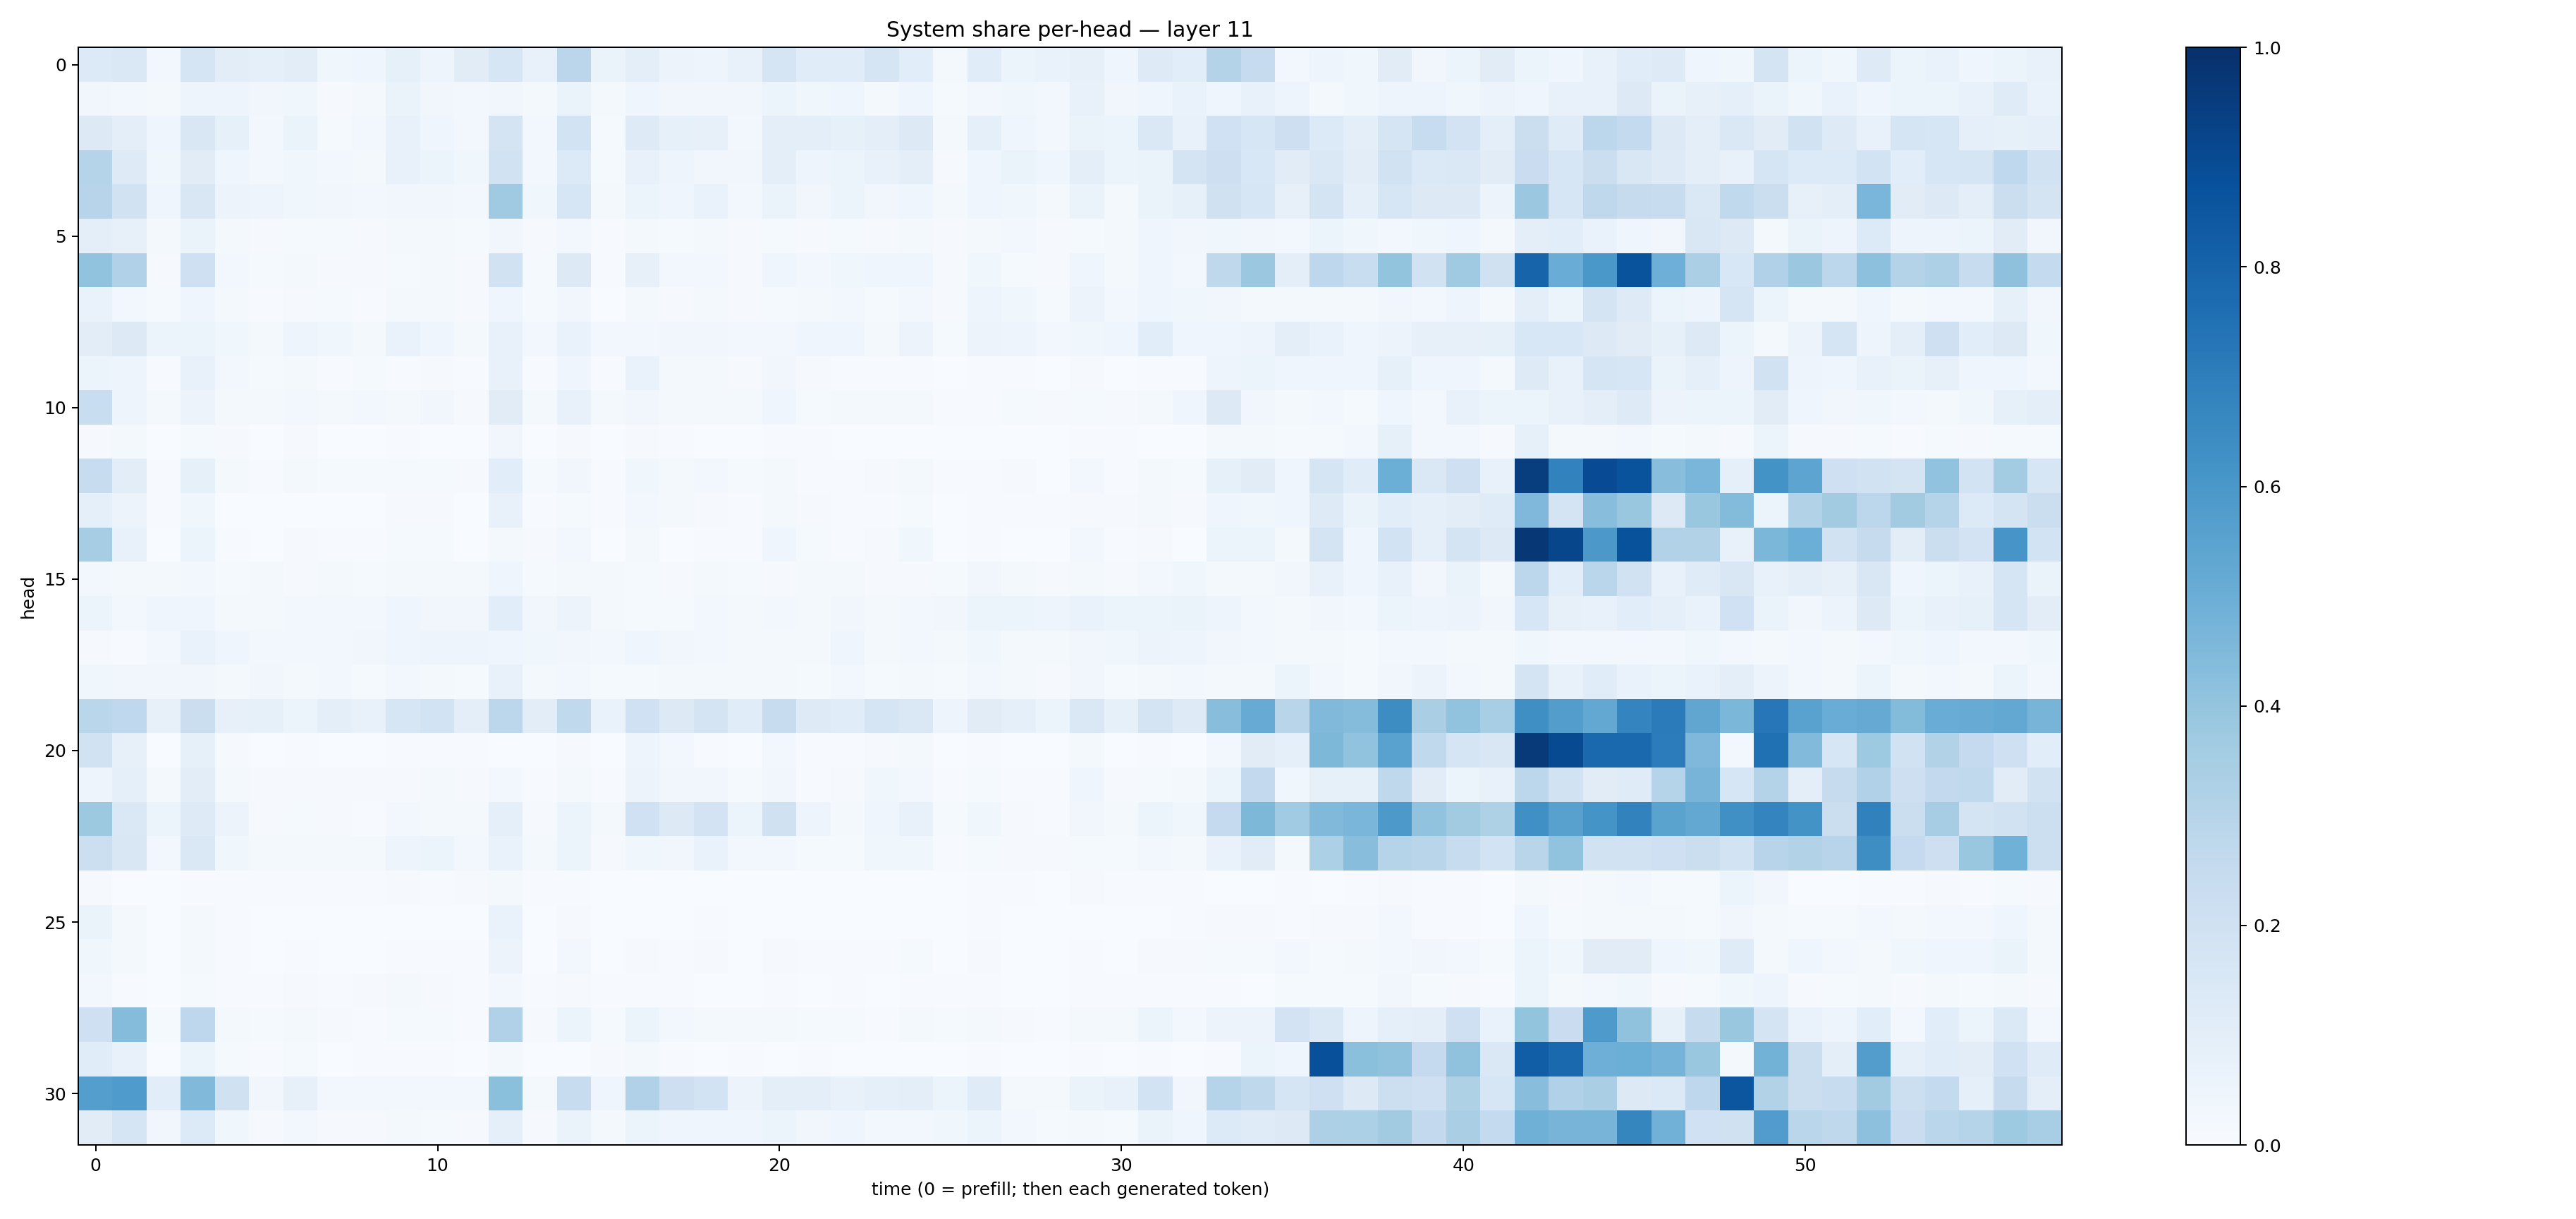

Values plotted in this chart, from the file beside it:
0.13331082, 0.14099735, 0.03081594, 0.16934332, 0.105191894, 0.086097814, 0.10340176, 0.03649678, 0.043433674, 0.08503491, 0.047820408, 0.11278344, 0.15907171, 0.072834894, 0.2836831, 0.06476723, 0.094574004, 0.05635629, 0.047364783, 0.0750304, 0.16750234, 0.114587, 0.11570149, 0.17112511
0.03298, 0.02389, 0.01898, 0.04896, 0.04992, 0.03491, 0.03769, 0.01163, 0.01627, 0.06315, 0.03336, 0.0263, 0.03175, 0.01772, 0.0642, 0.02102, 0.0434, 0.03259, 0.03255, 0.03423, 0.06173, 0.03572, 0.04252, 0.01893
0.1275, 0.09622, 0.04355, 0.1518, 0.08372, 0.02808, 0.06638, 0.01546, 0.02422, 0.074, 0.04232, 0.02428, 0.1733, 0.02905, 0.1872, 0.01366, 0.1223, 0.08311, 0.07867, 0.02692, 0.1012, 0.09604, 0.0851, 0.09974
0.2987, 0.1234, 0.03681, 0.1126, 0.04032, 0.02846, 0.03901, 0.02703, 0.02079, 0.07398, 0.05132, 0.03628, 0.1931, 0.02518, 0.1362, 0.01557, 0.07645, 0.05038, 0.03495, 0.03364, 0.09472, 0.04789, 0.06023, 0.07191
0.2945, 0.1894, 0.04403, 0.152, 0.0572, 0.04917, 0.03672, 0.034, 0.02382, 0.03235, 0.03255, 0.02353, 0.3672, 0.03635, 0.1598, 0.01863, 0.05251, 0.04221, 0.06872, 0.02911, 0.06336, 0.03359, 0.0539, 0.03191
0.09762, 0.0801, 0.02108, 0.06514, 0.02286, 0.01073, 0.01387, 0.01384, 0.007867, 0.01622, 0.01666, 0.01536, 0.03207, 0.01098, 0.02999, 0.007641, 0.02316, 0.01388, 0.02223, 0.00901, 0.01478, 0.01056, 0.01429, 0.01032
0.4062, 0.3198, 0.01021, 0.2066, 0.02982, 0.01501, 0.02102, 0.01142, 0.01092, 0.01355, 0.01583, 0.01012, 0.1908, 0.01203, 0.1265, 0.006037, 0.07863, 0.02905, 0.02505, 0.01139, 0.04046, 0.0247, 0.03612, 0.03948
0.06916, 0.02656, 0.01475, 0.04455, 0.01855, 0.007088, 0.008632, 0.01468, 0.005509, 0.01888, 0.01895, 0.00962, 0.0434, 0.0121, 0.035, 0.003772, 0.01566, 0.008233, 0.02237, 0.009573, 0.01333, 0.01628, 0.03124, 0.01365
0.1049, 0.131, 0.05417, 0.06229, 0.0381, 0.02236, 0.04874, 0.03756, 0.02172, 0.06941, 0.03912, 0.01594, 0.07708, 0.02707, 0.07022, 0.03066, 0.03046, 0.03237, 0.03196, 0.03091, 0.03111, 0.0424, 0.04386, 0.02324
0.05405, 0.04922, 0.007732, 0.07579, 0.02667, 0.01289, 0.02165, 0.004521, 0.0118, 0.006536, 0.009401, 0.007512, 0.07409, 0.005587, 0.04644, 0.004901, 0.06735, 0.02146, 0.0166, 0.009192, 0.03323, 0.009037, 0.005914, 0.004565
0.2319, 0.0503, 0.01907, 0.05583, 0.01889, 0.02133, 0.02568, 0.02328, 0.02638, 0.02037, 0.03267, 0.0104, 0.1115, 0.01906, 0.07336, 0.01981, 0.03239, 0.02327, 0.02277, 0.02003, 0.04445, 0.01187, 0.01731, 0.01861
0.01056, 0.01899, 0.001385, 0.01407, 0.008507, 0.003463, 0.00931, 0.001245, 0.002994, 0.005822, 0.001636, 0.001497, 0.03183, 0.001226, 0.01056, 0.002565, 0.01032, 0.004858, 0.001723, 0.001979, 0.004619, 0.004163, 0.003434, 0.002344
0.2417, 0.1025, 0.007417, 0.0851, 0.02129, 0.007582, 0.02006, 0.01282, 0.01399, 0.01462, 0.01294, 0.01028, 0.1057, 0.01214, 0.03307, 0.005481, 0.03564, 0.02327, 0.0261, 0.01224, 0.02065, 0.006884, 0.006489, 0.01153
0.08915, 0.05707, 0.003955, 0.037, 0.003067, 0.001607, 0.001776, 0.003312, 0.001764, 0.008587, 0.01167, 0.003528, 0.07208, 0.00564, 0.0128, 0.007078, 0.02725, 0.01597, 0.0103, 0.006869, 0.01813, 0.009196, 0.007112, 0.006409
0.3492, 0.07457, 0.003616, 0.05354, 0.006961, 0.002959, 0.009374, 0.005647, 0.00475, 0.01204, 0.01524, 0.003618, 0.02233, 0.01063, 0.02793, 0.001211, 0.01735, 0.003486, 0.005851, 0.004851, 0.04578, 0.01203, 0.007111, 0.00802
0.02989, 0.01669, 0.01888, 0.02699, 0.01319, 0.01651, 0.008907, 0.01718, 0.01227, 0.02015, 0.02041, 0.01655, 0.04087, 0.01274, 0.01735, 0.01575, 0.01237, 0.009685, 0.01809, 0.01357, 0.008966, 0.01672, 0.01611, 0.009054
0.05357, 0.02991, 0.04175, 0.04116, 0.01847, 0.01599, 0.02513, 0.03089, 0.02547, 0.04589, 0.03132, 0.03426, 0.1066, 0.03402, 0.05619, 0.01852, 0.01547, 0.01235, 0.0242, 0.02091, 0.02592, 0.02026, 0.03482, 0.02203
0.01113, 0.006517, 0.02775, 0.06877, 0.04525, 0.02945, 0.02783, 0.02642, 0.03403, 0.04406, 0.0479, 0.0499, 0.04053, 0.03727, 0.03463, 0.02957, 0.03957, 0.03487, 0.02584, 0.01938, 0.02051, 0.02165, 0.04051, 0.01819
0.03678, 0.03283, 0.03393, 0.03131, 0.02266, 0.03135, 0.01801, 0.02655, 0.01364, 0.02493, 0.02103, 0.01511, 0.0748, 0.01843, 0.02882, 0.01368, 0.01285, 0.01691, 0.02005, 0.01599, 0.01639, 0.01431, 0.02636, 0.01331
0.2873, 0.2674, 0.07986, 0.2227, 0.08187, 0.08268, 0.0534, 0.09783, 0.07406, 0.1578, 0.1847, 0.09905, 0.2783, 0.1025, 0.2624, 0.06785, 0.1998, 0.1289, 0.1733, 0.116, 0.2345, 0.1249, 0.1162, 0.1686
0.1892, 0.08007, 0.001168, 0.08208, 0.009503, 0.002831, 0.004195, 0.001305, 0.001787, 0.004452, 0.005096, 0.005821, 0.003474, 0.001277, 0.01045, 0.001074, 0.04886, 0.0247, 0.007602, 0.003446, 0.03108, 0.005519, 0.005566, 0.0102
0.04735, 0.08961, 0.01722, 0.1024, 0.02147, 0.008185, 0.0114, 0.007982, 0.009781, 0.0109, 0.01729, 0.008268, 0.02647, 0.006767, 0.01698, 0.004519, 0.05776, 0.03191, 0.0329, 0.01188, 0.03493, 0.006502, 0.008238, 0.03728
0.3759, 0.1416, 0.061, 0.1215, 0.05748, 0.009449, 0.0132, 0.009382, 0.006966, 0.02397, 0.02117, 0.0168, 0.09307, 0.009009, 0.05412, 0.02081, 0.1998, 0.1303, 0.1818, 0.06133, 0.1979, 0.04729, 0.02164, 0.0409
0.2152, 0.1514, 0.02396, 0.1484, 0.03531, 0.02275, 0.02105, 0.02175, 0.02189, 0.04698, 0.05108, 0.02679, 0.06811, 0.02324, 0.05264, 0.0107, 0.0389, 0.03181, 0.06774, 0.02835, 0.02347, 0.01311, 0.01228, 0.03567
0.009521, 0.00264, 0.003526, 0.005017, 0.004961, 0.005897, 0.004098, 0.004926, 0.005956, 0.01052, 0.004001, 0.009236, 0.02012, 0.005539, 0.005045, 0.001821, 0.001401, 0.001412, 0.002537, 0.001551, 0.0009772, 0.001134, 0.002737, 0.001601
0.06599, 0.01619, 0.00321, 0.01746, 0.004906, 0.003226, 0.003846, 0.002522, 0.003544, 0.001962, 0.001515, 0.001958, 0.0688, 0.002223, 0.008498, 0.001593, 0.003419, 0.002999, 0.004707, 0.001573, 0.002183, 0.001999, 0.003001, 0.00203
0.03561, 0.01572, 0.002188, 0.01622, 0.005438, 0.001708, 0.005208, 0.002195, 0.002053, 0.005719, 0.004404, 0.003914, 0.05472, 0.003323, 0.02363, 0.002501, 0.01123, 0.004684, 0.008956, 0.001971, 0.01055, 0.004882, 0.005664, 0.007387
0.02577, 0.006537, 0.002208, 0.0131, 0.005162, 0.006591, 0.008632, 0.005611, 0.01138, 0.0209, 0.0101, 0.007564, 0.0247, 0.005409, 0.008017, 0.006973, 0.006037, 0.004636, 0.003857, 0.003301, 0.003919, 0.003506, 0.004768, 0.002371
0.2066, 0.4369, 0.01356, 0.2745, 0.02308, 0.01517, 0.01638, 0.008582, 0.005263, 0.01391, 0.01179, 0.00675, 0.3169, 0.009, 0.06176, 0.01401, 0.05376, 0.02897, 0.01768, 0.02257, 0.02019, 0.01545, 0.01444, 0.00544
0.1157, 0.0737, 0.003519, 0.0602, 0.01295, 0.004766, 0.01454, 0.002366, 0.006483, 0.007182, 0.007455, 0.002095, 0.02232, 0.002946, 0.003645, 0.009866, 0.01805, 0.006881, 0.003595, 0.004544, 0.002853, 0.005252, 0.003073, 0.00244
0.5684, 0.5838, 0.1056, 0.448, 0.1959, 0.03285, 0.08147, 0.02482, 0.03, 0.02702, 0.03079, 0.02875, 0.4215, 0.02089, 0.2384, 0.04547, 0.3174, 0.2127, 0.1839, 0.05822, 0.0955, 0.09403, 0.07257, 0.08751
0.1127, 0.1643, 0.03497, 0.1337, 0.03718, 0.01048, 0.02483, 0.01101, 0.00989, 0.02063, 0.01331, 0.008748, 0.09277, 0.008762, 0.0658, 0.01693, 0.05154, 0.04212, 0.04297, 0.03989, 0.05873, 0.03496, 0.04467, 0.02856
